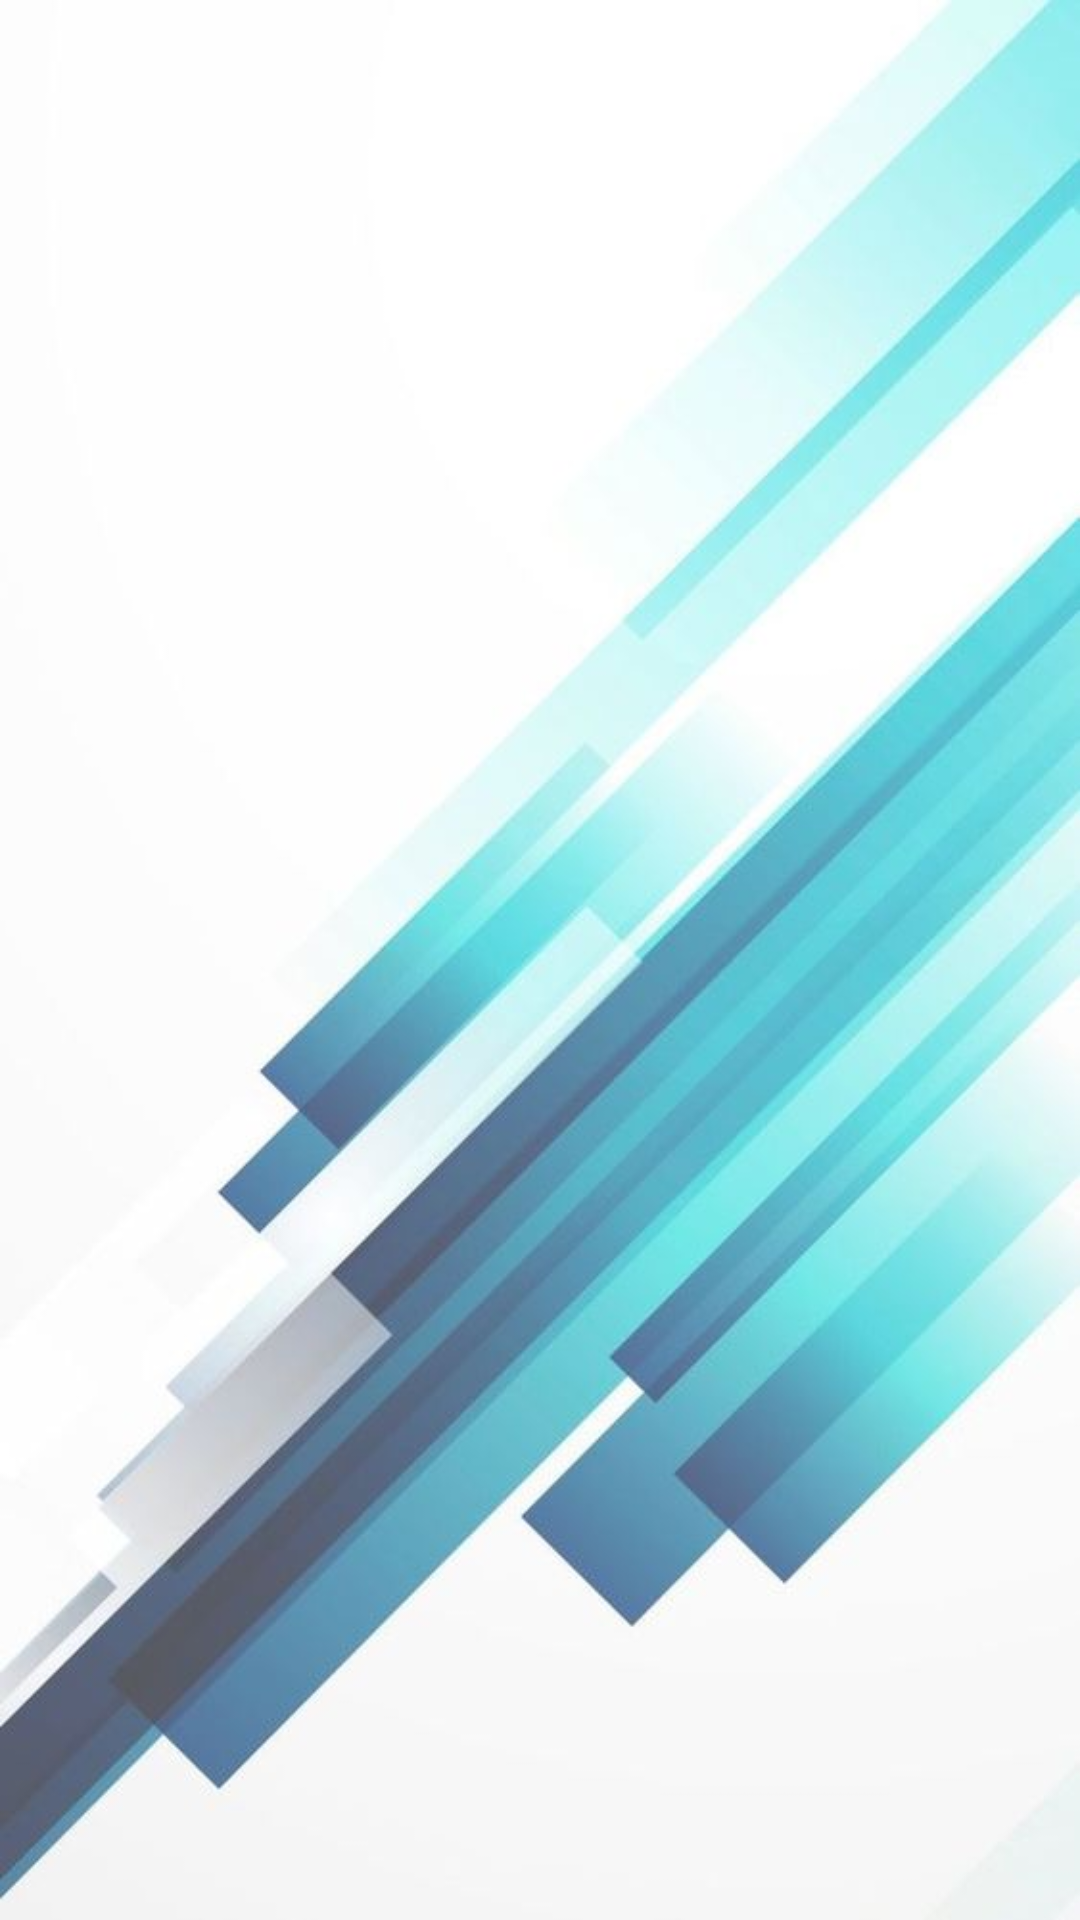

This screen was rendered from an Android layout file. Write that file and the resources it references.
<!-- AndroidManifest.xml: application theme Theme.TrabajoEquiposFInal -->
<!-- res/layout/fragment_frag_ver_equipo.xml -->
<?xml version="1.0" encoding="utf-8"?>
<androidx.constraintlayout.widget.ConstraintLayout xmlns:android="http://schemas.android.com/apk/res/android"
    xmlns:app="http://schemas.android.com/apk/res-auto"
    xmlns:tools="http://schemas.android.com/tools"
    android:id="@+id/linearLayout"
    android:layout_width="match_parent"
    android:layout_height="match_parent"
    android:background="@drawable/fondoappequipos"
    tools:context=".view.fragmentos.FragVerEquipos">

    <androidx.recyclerview.widget.RecyclerView
        android:id="@+id/myRecyclerView2"
        android:layout_width="match_parent"
        android:layout_height="wrap_content"
        android:layout_marginStart="10dp"
        android:layout_marginLeft="10dp"
        android:layout_marginTop="10dp"
        android:layout_marginEnd="10dp"
        app:layout_constraintStart_toStartOf="parent"
        app:layout_constraintTop_toTopOf="parent"
        app:layout_constraintEnd_toEndOf="parent"/>

</androidx.constraintlayout.widget.ConstraintLayout>
<!-- resources referenced by this layout -->
<resources>
  <!-- drawable fondoappequipos: jpg bitmap (drawable-v24, 32449 bytes) -->
  <style name="Theme.TrabajoEquiposFInal" parent="Theme.MaterialComponents.DayNight.NoActionBar">
          
          <item name="colorPrimary">@color/celeste</item>
          <item name="colorPrimaryVariant">@color/celeste_oscuro</item>
          <item name="colorOnPrimary">@color/white</item>
          
          <item name="colorSecondary">@color/teal_200</item>
          <item name="colorSecondaryVariant">@color/teal_700</item>
          <item name="colorOnSecondary">@color/black</item>
          
          <item name="android:statusBarColor" tools:targetApi="l">?attr/colorPrimaryVariant</item>
          
      </style>
  <color name="celeste">#51d1f6</color>
  <color name="celeste_oscuro">#0088b6</color>
  <color name="white">#FFFFFFFF</color>
  <color name="teal_200">#FF03DAC5</color>
  <color name="teal_700">#FF018786</color>
  <color name="black">#FF000000</color>
</resources>
